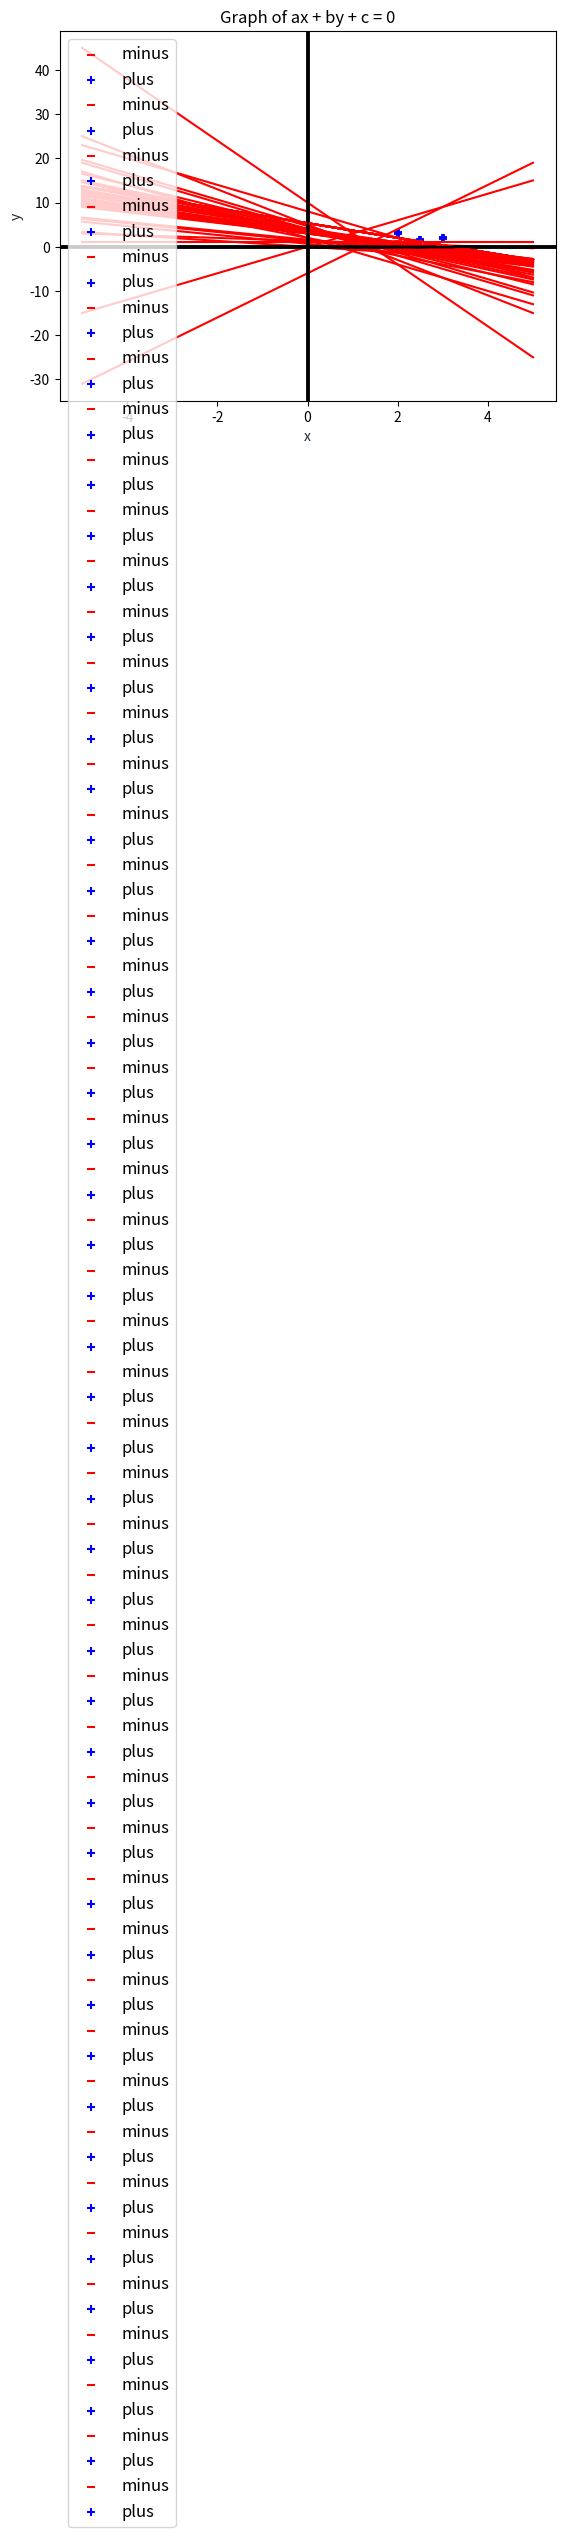

The script that saved this image:
import numpy as np
import matplotlib.pyplot as plt


def plot_xy(X, Y, a, b, c):
    mkr = {-1: "_", 1: "+"}
    lbl = {-1: "minus", 1: "plus"}
    clr = {-1: "red", 1: "blue"}

    if (b == 0):
        print('no graph')
    else:
        x = np.linspace(-5, 5, 100)
        # ax + by + c = 0
        y = - (a/b) * x - (c/b)
        # plt.plot(x, y, '-r', label='ax + by + c = 0')
        plt.plot(x, y, '-r')
        plt.title('Graph of ax + by + c = 0')
        plt.xlabel('x', color='#1C2833')
        plt.ylabel('y', color='#1C2833')
        # plt.legend(loc='upper left')
        # plt.axis(option='on')
        plt.axhline(y=0, color='k')
        plt.axvline(x=0, color='k')

        for i in category:
            plt.scatter(X[np.where(Y == i), 0], X[np.where(
                Y == i), 1], c=clr[i], marker=mkr[i], label=lbl[i])

        plt.legend(fontsize=12, loc='upper left')  # legend position
        plt.grid()
        plt.show()


def perceptron(X, Y, iter):
    theta = np.array([0, 0])
    theta_0 = 0

    for t in range(iter):
        print("t : ",   t)
        # numbers of row -> .shape[0]
        for i in range((X.shape[0])):
            # print(Y[i])
            # print(X[i])
            # print(np.dot(theta, X[i]))
            if Y[i] * (np.dot(theta, X[i]) + theta_0) <= 0:
                # theta = theta + np.dot(Y[i], X[i]) # np.dot은 스칼라와 벡터를 곱할 때 아래의 곱셈과 같은 결과를 줍니다.
                theta = theta + Y[i] * X[i]  # Y와 X의 곱은 X의 각 원소에 Y를 곱한 값이 됩니다.
                theta_0 = theta_0 + Y[i]
        print("theta, theta_0 : ", theta, theta_0)
        plot_xy(X, Y, theta[0], theta[1], theta_0)

    return theta, theta_0


features = [[1, 2], [2, 1], [3, -1], [2.5, 1.5], [2, 3], [3, 2]]
labels = [-1, -1, -1, 1, 1, 1]

mkr = {-1: "_", 1: "+"}
lbl = {-1: "minus", 1: "plus"}
clr = {-1: "red", 1: "blue"}

X = np.array(features)
Y = np.array(labels)
category = np.unique(Y)
perceptron(X, Y, 50)

plt.xlabel('x')
plt.ylabel('y')
plt.legend(fontsize=12, loc='upper left')  # legend position
plt.axhline(y=0, color='k')
plt.axvline(x=0, color='k')
plt.grid()
plt.show()
